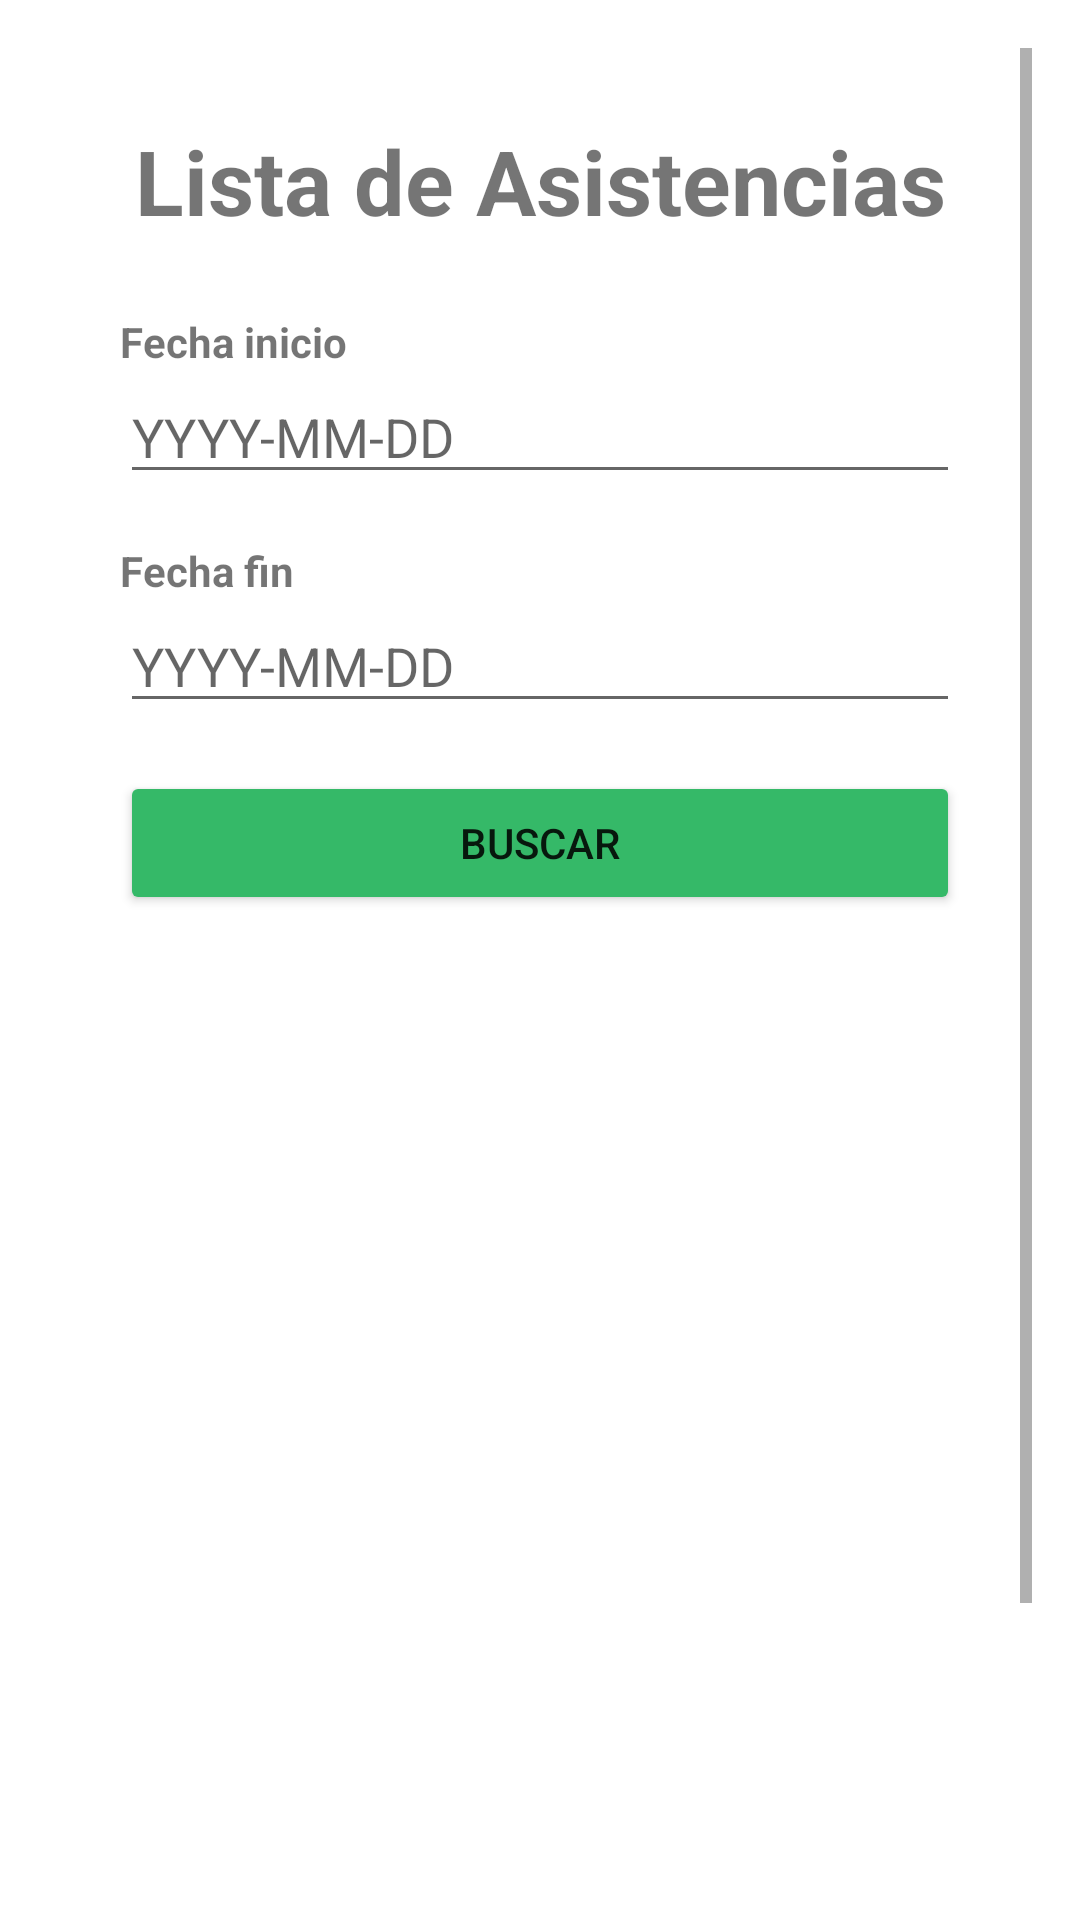

The Android layout XML behind this screen, and the referenced resources:
<!-- AndroidManifest.xml: application theme Theme.Asistencia_Auto -->
<!-- res/layout/activity_list.xml -->
<?xml version="1.0" encoding="utf-8"?>
<ScrollView xmlns:android="http://schemas.android.com/apk/res/android"
            android:layout_width="match_parent"
            android:layout_height="match_parent">

    <LinearLayout
            android:layout_width="match_parent"
            android:layout_height="wrap_content"
            android:orientation="vertical"
            android:padding="24dp">

        <TextView
                android:layout_width="match_parent"
                android:layout_height="wrap_content"
                android:text="Lista de Asistencias"
                android:textAlignment="center"
                android:textSize="30sp"
                android:textStyle="bold" />

        <Space
                android:layout_width="match_parent"
                android:layout_height="24dp" />

        <TextView
                android:layout_width="match_parent"
                android:layout_height="wrap_content"
                android:text="Fecha inicio"
                android:textStyle="bold" />

        <EditText
                android:id="@+id/datetime_inicio"
                android:layout_width="match_parent"
                android:layout_height="wrap_content"
                android:hint="YYYY-MM-DD"
                android:inputType="date"
                android:focusable="false"
                android:clickable="true" />
        <Space
                android:layout_width="match_parent"
                android:layout_height="16dp" />

        <TextView
                android:layout_width="match_parent"
                android:layout_height="wrap_content"
                android:text="Fecha fin"
                android:textStyle="bold" />

        <EditText
                android:id="@+id/datetime_fin"
                android:layout_width="match_parent"
                android:layout_height="wrap_content"
                android:hint="YYYY-MM-DD"
                android:inputType="date"
                android:focusable="false"
                android:clickable="true" />

        <Space
                android:layout_width="match_parent"
                android:layout_height="16dp" />

        <Button
                android:id="@+id/btn_filt"
                android:layout_width="match_parent"
                android:layout_height="wrap_content"
                android:text="Buscar"
                android:backgroundTint="#35B968"/>

        <Space
                android:layout_width="match_parent"
                android:layout_height="16dp" />

        <HorizontalScrollView
                android:layout_width="match_parent"
                android:layout_height="320dp"
                android:fillViewport="true">

            <ScrollView
                    android:layout_width="wrap_content"
                    android:layout_height="match_parent">

                <TableLayout
                        android:id="@+id/table_lista"
                        android:layout_width="wrap_content"
                        android:layout_height="wrap_content"
                        android:stretchColumns="*" />

            </ScrollView>

        </HorizontalScrollView>
        <Space
                android:layout_width="match_parent"
                android:layout_height="16dp" />

        <Button
                android:id="@+id/btnVolver"
                android:layout_width="match_parent"
                android:layout_height="wrap_content"
                android:text="Volver"
                android:backgroundTint="#974545"/>
    </LinearLayout>

</ScrollView>
<!-- resources referenced by this layout -->
<resources>
  <style name="Theme.Asistencia_Auto" parent="Theme.AppCompat.DayNight.Dialog.MinWidth">
          <item name="android:statusBarColor">
              @android:color/black
          </item>
  
      </style>
</resources>
